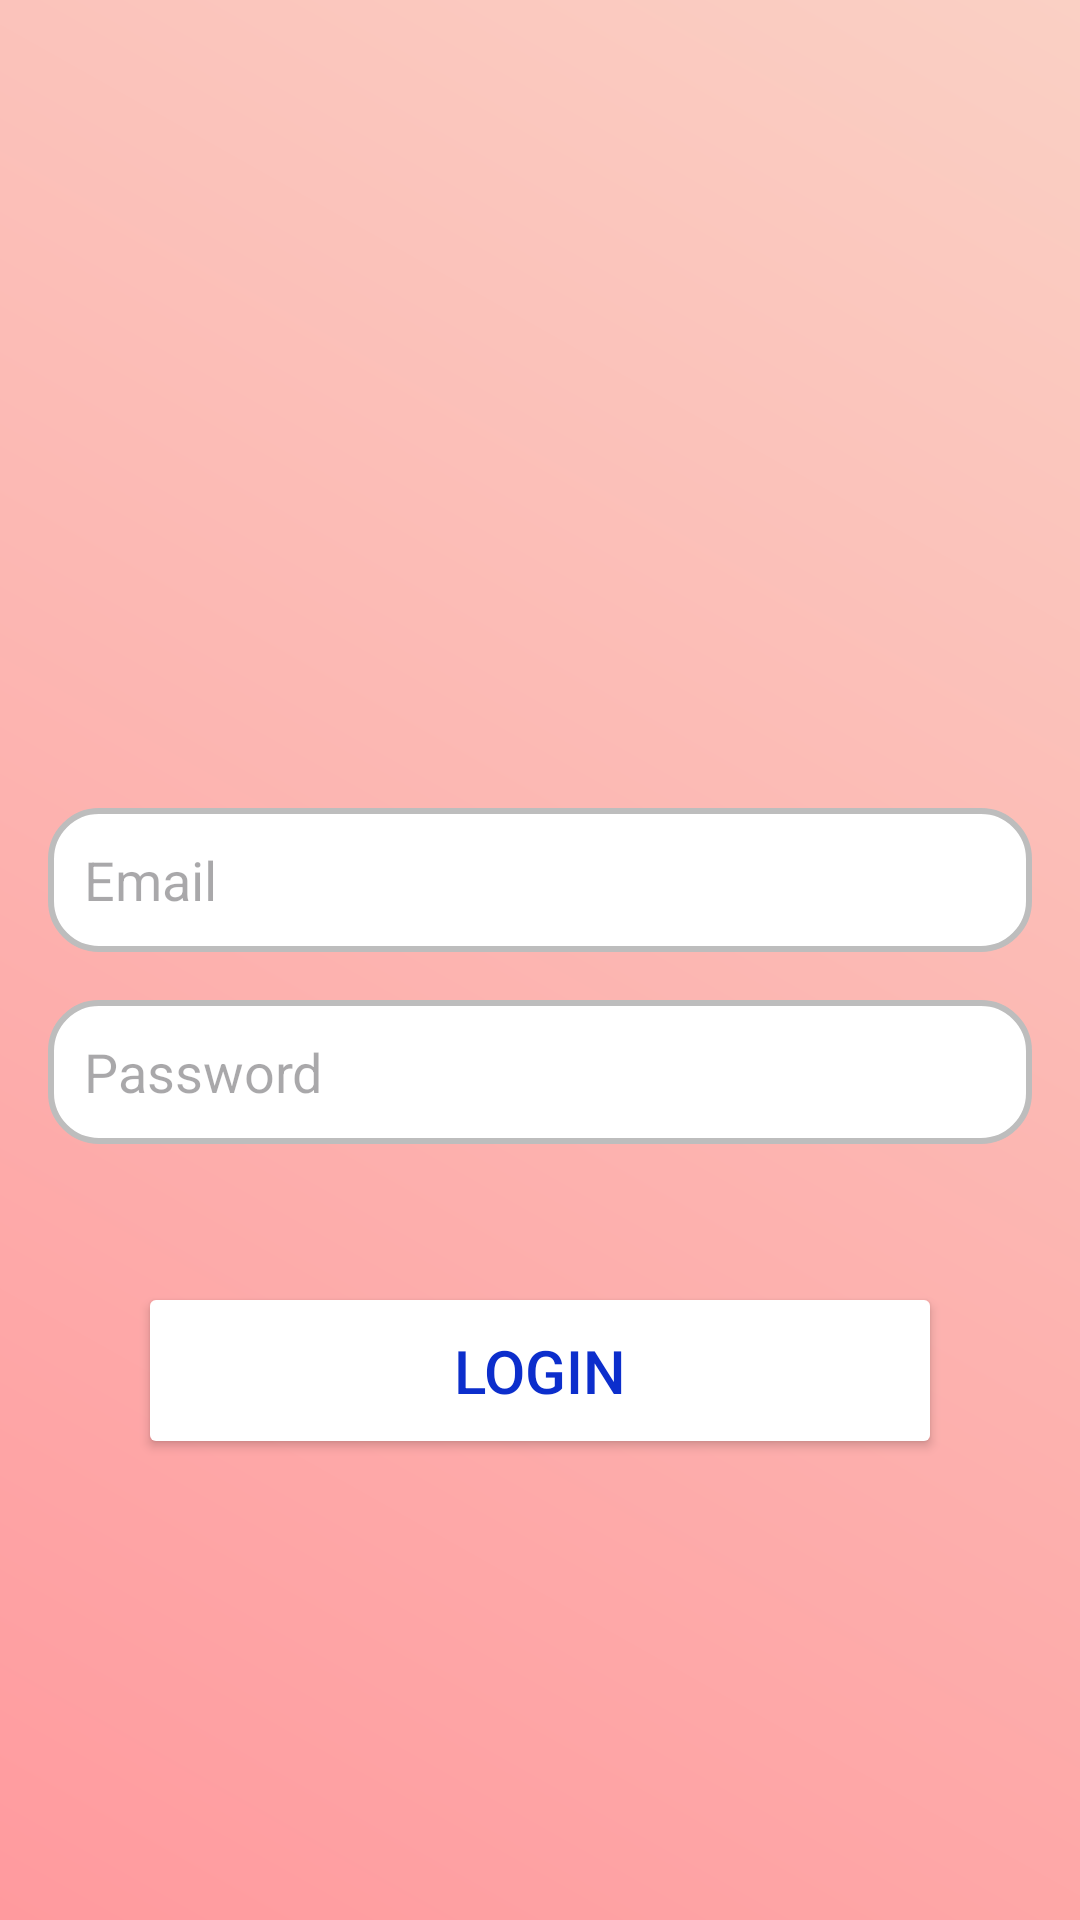

Write the Android layout XML for this screen, with the resource values it uses.
<!-- AndroidManifest.xml: application theme Theme.MUCommunity -->
<!-- res/layout/activity_login.xml -->
<?xml version="1.0" encoding="utf-8"?>
<LinearLayout xmlns:android="http://schemas.android.com/apk/res/android"
    android:layout_width="match_parent"
    android:layout_height="match_parent"
    android:orientation="vertical"
    android:padding="16dp"
    android:gravity="center"
    android:background="@drawable/splash_background">

    <ImageView
        android:layout_width="130dp"
        android:layout_height="130dp"
        android:src="@drawable/person_icon"
        android:layout_marginBottom="16dp"/>

    <EditText
        android:id="@+id/emailInput"
        android:layout_width="match_parent"
        android:layout_height="wrap_content"
        android:minHeight="48dp"
        android:hint="Email"
        android:inputType="textEmailAddress"
        android:background="@drawable/edittext_background"
        android:layout_marginBottom="16dp"/>


    <EditText
        android:id="@+id/passwordInput"
        android:layout_width="match_parent"
        android:layout_height="wrap_content"
        android:hint="Password"
        android:minHeight="48dp"
        android:inputType="textPassword"
        android:background="@drawable/edittext_background"
        android:layout_marginBottom="16dp"/>

    <Button
        android:id="@+id/loginButton"
        android:layout_width="match_parent"
        android:layout_height="wrap_content"
        android:text="Login"
        android:backgroundTint="@color/white"
        android:textColor="#0C2ECC"
        android:layout_margin="30dp"
        android:padding="16dp"
        android:textSize="20sp"
        />

    <ProgressBar
        android:id="@+id/progressBar"
        android:layout_width="wrap_content"
        android:layout_height="wrap_content"
        android:visibility="gone"/>
</LinearLayout>
<!-- resources referenced by this layout -->
<resources>
  <!-- drawable edittext_background (drawable) -->
  <?xml version="1.0" encoding="utf-8"?>
  <shape xmlns:android="http://schemas.android.com/apk/res/android"
      android:shape="rectangle">
  
      
      <solid android:color="#FFFFFF" />
  
      
      <stroke
          android:width="2dp"
          android:color="#BDBDBD"/>
  
      
      <corners android:radius="16dp"/>
  
      
      <padding android:left="12dp" android:right="12dp"/>
  </shape>
  <!-- drawable splash_background (drawable) -->
  <?xml version="1.0" encoding="utf-8"?>
      <layer-list xmlns:android="http://schemas.android.com/apk/res/android">
          <item>
              <shape android:shape="rectangle">
                  <gradient
                      android:startColor="#FF9A9E"
                  android:endColor="#FAD0C4"
                  android:angle="45"/>
              </shape>
          </item>
      </layer-list>
  <style name="Theme.MUCommunity" parent="Theme.MaterialComponents.DayNight.DarkActionBar">
  
          
          
      </style>
  <!-- not gathered from this repository: default colours our renderer supplied (Android Studio template values) -->
  <color name="white">#FFFFFFFF</color>
</resources>
